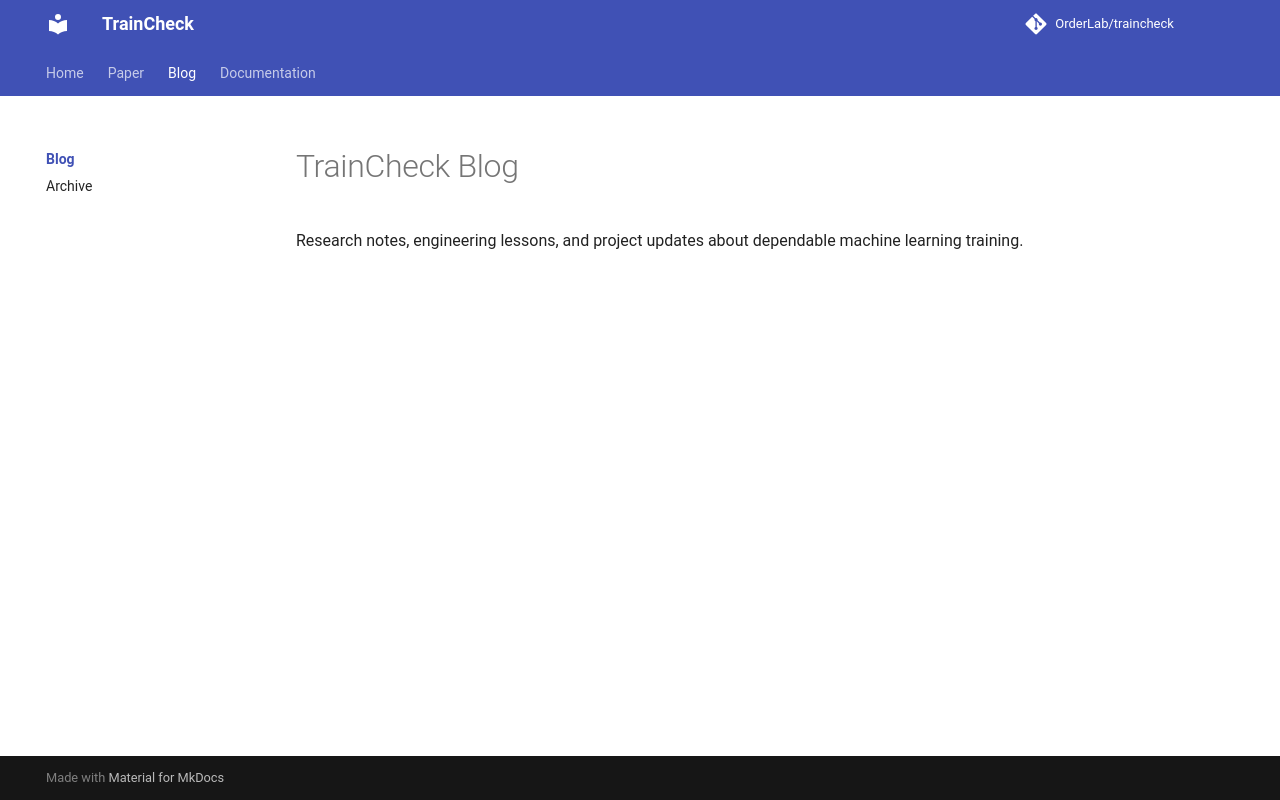

repository: OrderLab/TrainCheck · page: blog/index.html · generator: mkdocs

# TrainCheck Blog

Research notes, engineering lessons, and project updates about dependable
machine learning training.
